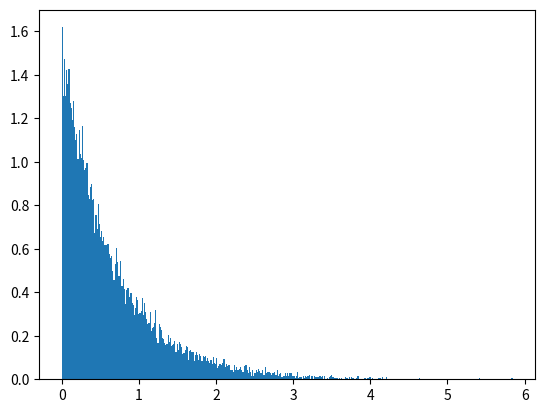

Here is the Python script that generated this plot:
import random
import numpy as np
import matplotlib.pyplot as plt

N = 20000
datos = np.zeros(N)
exp_datos = np.zeros(N)
Lamda = -1.5

for i in range(N):
	datos[i] = random.random()
	exp_datos[i] = (1 / Lamda) * np.log(datos[i])
	print(datos[i])

plt.hist(exp_datos, bins=400, density=True)
plt.show()